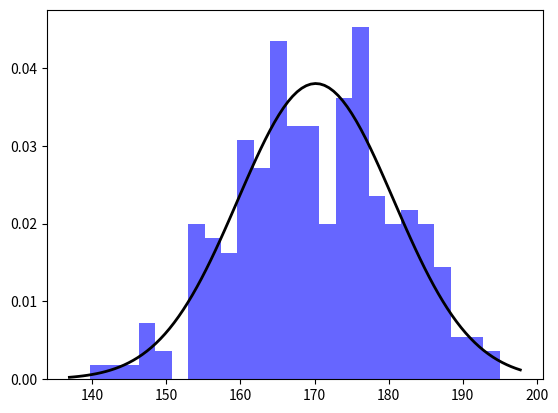

Generate this figure with matplotlib:
import numpy as np
from scipy.stats import norm
import matplotlib.pyplot as plt

# Generate some data for this
# demonstration.
data = np.random.normal(170, 10, 250)
mu, std = norm.fit(data)

# Plot the histogram.
plt.hist(data, bins=25, density=True, alpha=0.6, color='b')

# Plot the PDF.
xmin, xmax = plt.xlim()
x = np.linspace(xmin, xmax, 100)
p = norm.pdf(x, mu, std)

plt.plot(x, p, 'k', linewidth=2)

plt.show()
